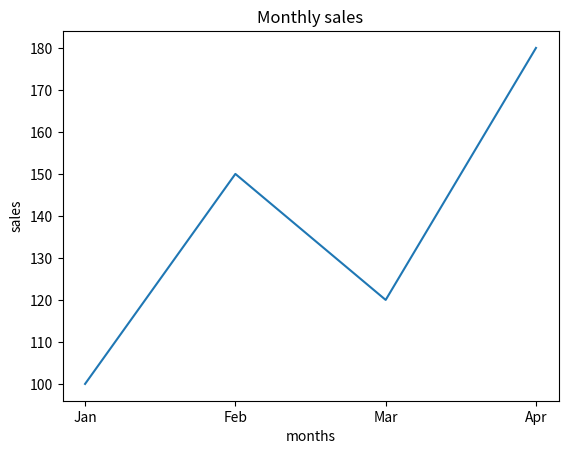

Write the Python code that produced this figure.
import pandas as pd
import matplotlib.pyplot as plt
#pyplot = plotting module

Data ={
         "months":["Jan", "Feb", "Mar", "Apr"],
         "sales" :[100, 150, 120, 180],
      }

df = pd.DataFrame(Data)
#Add Title
plt.title("Monthly sales")
# X Label
plt.xlabel("months")
# # Y Label
plt.ylabel("sales")

plt.plot(df["months"],df["sales"])
plt.show()
